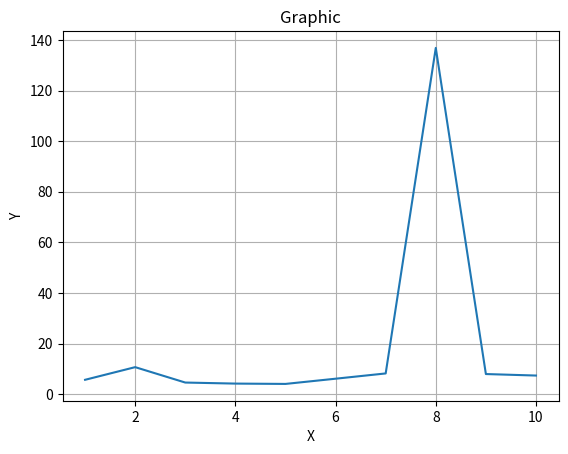
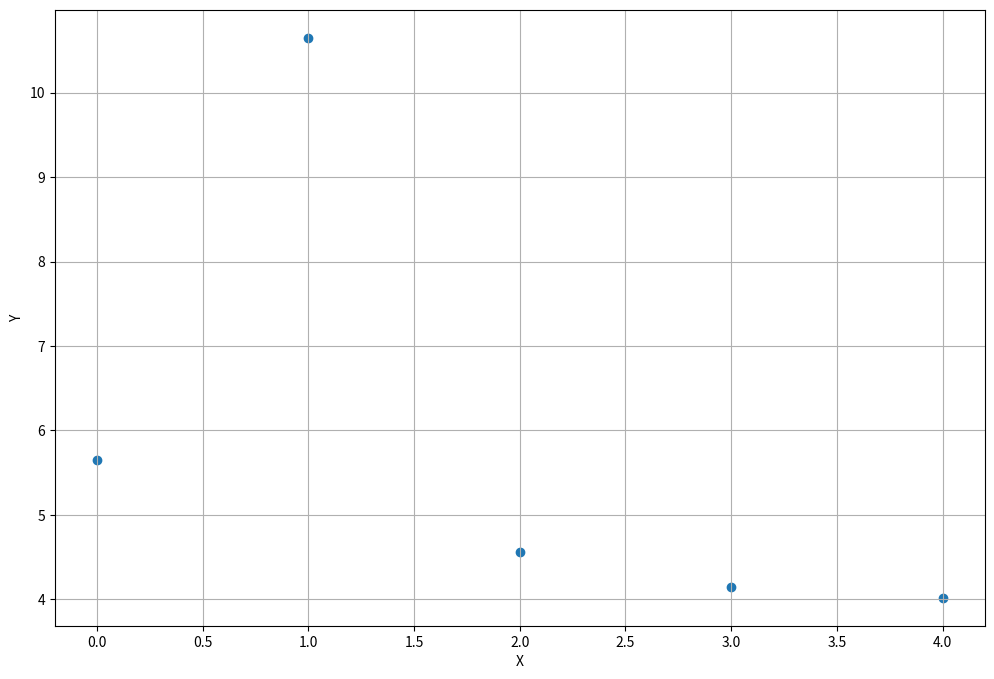

These figures' Python source, in order:
import matplotlib.pyplot as plt
import math as m

#abs - модуль
#pow - возведение в степень
#sqrt - корень

def fun(x:float) -> float:
    loga = m.log(abs(2*x))
    p1 = m.sqrt(1 + m.pow(m.e, m.sqrt(x)) + m.pow(m.cos(x), 2))
    p2 = abs(1 - m.pow(m.sin(x), 3))
    return p1/p2 + loga
mas = []
for i in range(1,11):
    mas.append(fun(i))
    
plt.plot(list(range(1, 11)), mas)
    
plt.title("Graphic")
plt.xlabel("X")
plt.ylabel("Y")
plt.grid()
plt.show()

mas_slice = mas[0:5]
slice_fig, slice_ax = plt.subplots(figsize=(12,8))
slice_ax.scatter(x = list(range(0, len(mas_slice))), y = mas_slice)
plt.xlabel("X")
plt.ylabel("Y")
plt.grid()
plt.show();
